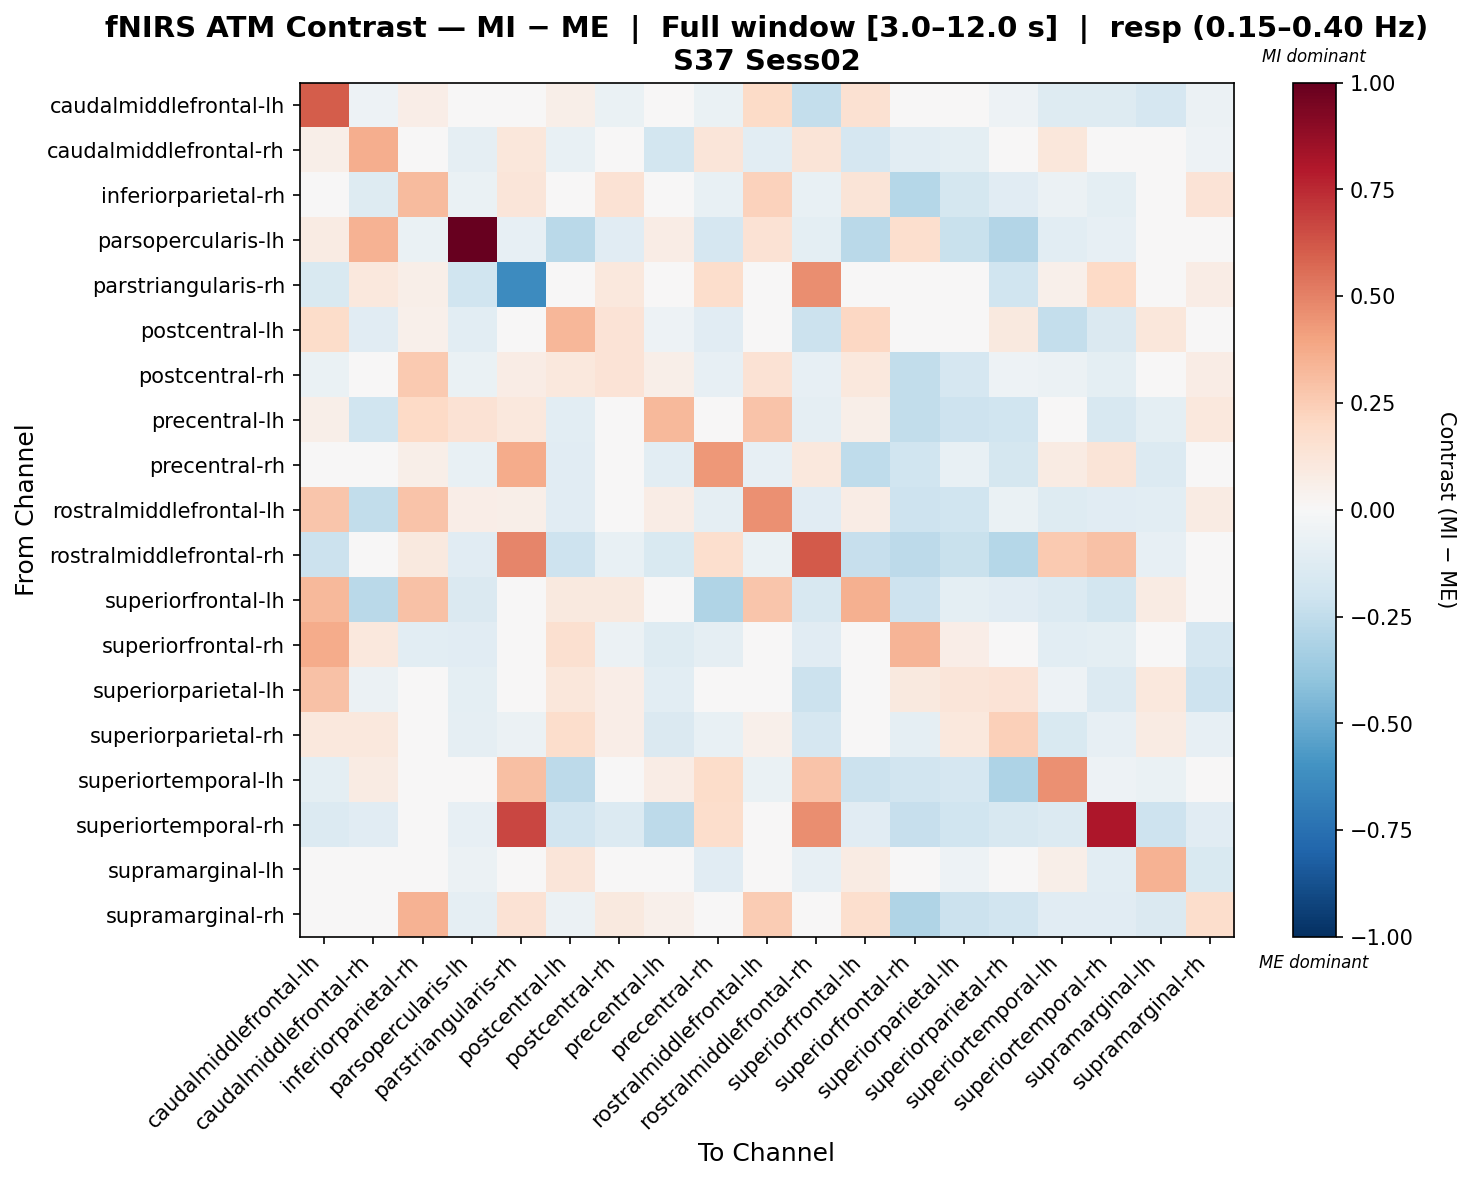

Values plotted in this chart, from the file beside it:
, caudalmiddlefrontal-lh, caudalmiddlefrontal-rh, inferiorparietal-rh, parsopercularis-lh, parstriangularis-rh, postcentral-lh, postcentral-rh, precentral-lh, precentral-rh, rostralmiddlefrontal-lh, rostralmiddlefrontal-rh, superiorfrontal-lh, superiorfrontal-rh, superiorparietal-lh, superiorparietal-rh, superiortemporal-lh, superiortemporal-rh, supramarginal-lh, supramarginal-rh
caudalmiddlefrontal-lh, 0.6086, -0.05132, 0.06552, -0.04588, -0.02357, 0.06093, -0.06579, -0.01555, -0.06618, 0.1898, -0.2353, 0.1497, -0.03138, -0.002934, -0.0523, -0.1297, -0.1261, -0.1664, -0.06216
caudalmiddlefrontal-rh, 0.05689, 0.3633, 0.006886, -0.08965, 0.1121, -0.07461, 0.002002, -0.181, 0.1176, -0.1022, 0.1251, -0.1711, -0.1064, -0.09741, 0.008465, 0.1159, -0.01283, -0.01984, -0.05326
inferiorparietal-rh, 0.02083, -0.1271, 0.3156, -0.0671, 0.1208, 0.01292, 0.1435, -0.0004422, -0.07304, 0.2335, -0.07527, 0.1328, -0.2845, -0.1769, -0.1128, -0.06092, -0.09853, -0.04215, 0.1388
parsopercularis-lh, 0.08439, 0.3503, -0.06757, 1.0, -0.08274, -0.2669, -0.1158, 0.0759, -0.1655, 0.1482, -0.09928, -0.2664, 0.1672, -0.2247, -0.2909, -0.1026, -0.08274, -0.04964, -0.01124
parstriangularis-rh, -0.1525, 0.1028, 0.05846, -0.1972, -0.628, 0.0, 0.1085, -0.02866, 0.1769, 0.0, 0.4658, 0.0, -0.03286, 0.0, -0.1972, 0.05273, 0.1955, 0.0, 0.07566
postcentral-lh, 0.1838, -0.1108, 0.05463, -0.1092, 0.0, 0.3308, 0.1334, -0.05347, -0.1142, -0.02262, -0.2169, 0.2053, -0.03608, -0.04628, 0.0994, -0.2394, -0.1416, 0.1128, -0.02972
postcentral-rh, -0.07002, -0.02335, 0.2587, -0.06862, 0.07372, 0.1084, 0.1406, 0.05596, -0.07982, 0.1417, -0.079, 0.107, -0.2428, -0.1713, -0.05228, -0.06207, -0.09536, -0.01776, 0.07638
precentral-lh, 0.06106, -0.1965, 0.196, 0.1463, 0.1016, -0.1077, 0.03848, 0.3234, -0.04666, 0.2825, -0.08847, 0.06114, -0.243, -0.205, -0.1989, 0.03339, -0.1615, -0.09921, 0.103
precentral-rh, 0.008976, 0.03695, 0.05623, -0.07681, 0.3686, -0.1117, -0.03892, -0.1049, 0.4357, -0.08515, 0.1064, -0.2573, -0.1999, -0.07268, -0.1748, 0.08054, 0.1272, -0.1332, 0.03473
rostralmiddlefrontal-lh, 0.2781, -0.2493, 0.2861, 0.06473, 0.05555, -0.1139, 0.0173, 0.07345, -0.08726, 0.4559, -0.115, 0.0755, -0.2099, -0.1999, -0.0639, -0.1297, -0.1155, -0.1044, 0.08191
rostralmiddlefrontal-rh, -0.2128, 0.0274, 0.09744, -0.1167, 0.4916, -0.2081, -0.07327, -0.1519, 0.167, -0.06929, 0.6156, -0.2338, -0.2593, -0.2261, -0.2836, 0.262, 0.2897, -0.08025, -0.03581
superiorfrontal-lh, 0.3271, -0.2706, 0.2925, -0.1457, 0.0, 0.09842, 0.101, 0.04062, -0.2998, 0.2747, -0.164, 0.3567, -0.2077, -0.09994, -0.1122, -0.1406, -0.1807, 0.0811, 0.04908
superiorfrontal-rh, 0.3707, 0.1045, -0.1029, -0.1096, -0.02141, 0.1593, -0.05522, -0.1321, -0.09085, -0.04749, -0.1171, 0.04581, 0.339, 0.06336, -0.0297, -0.1057, -0.1002, -0.001425, -0.1689
superiorparietal-lh, 0.2942, -0.05764, -0.02594, -0.09803, 0.0, 0.1166, 0.06309, -0.104, -0.02821, -0.03299, -0.2119, 0.02566, 0.09422, 0.1217, 0.1383, -0.05424, -0.1379, 0.102, -0.2048
superiorparietal-rh, 0.1091, 0.1076, 0.004783, -0.08888, -0.05555, 0.1773, 0.06879, -0.1458, -0.07431, 0.05252, -0.1698, -0.002905, -0.09237, 0.1081, 0.2403, -0.1533, -0.08506, 0.0799, -0.08036
superiortemporal-lh, -0.09806, 0.0848, 0.03307, 0.01694, 0.2974, -0.2633, 0.008091, 0.07468, 0.1851, -0.06678, 0.2886, -0.2166, -0.1896, -0.165, -0.3113, 0.4586, -0.05259, -0.06566, -0.01826
superiortemporal-rh, -0.136, -0.1161, -0.005428, -0.08433, 0.6666, -0.1893, -0.1348, -0.2647, 0.1794, -0.02417, 0.4638, -0.1161, -0.2276, -0.1991, -0.1629, -0.1356, 0.811, -0.2084, -0.1161
supramarginal-lh, -0.03879, -0.01777, 0.008266, -0.05671, 0.0, 0.1179, -0.02825, -0.04148, -0.1098, -0.007385, -0.08456, 0.08062, 0.04366, -0.0517, 0.04179, 0.05607, -0.109, 0.3512, -0.1541
supramarginal-rh, -0.02048, -0.02107, 0.3454, -0.08763, 0.1441, -0.05623, 0.09579, 0.05036, 0.03409, 0.2552, -0.006045, 0.1648, -0.3023, -0.2125, -0.1901, -0.1108, -0.1134, -0.1421, 0.173
